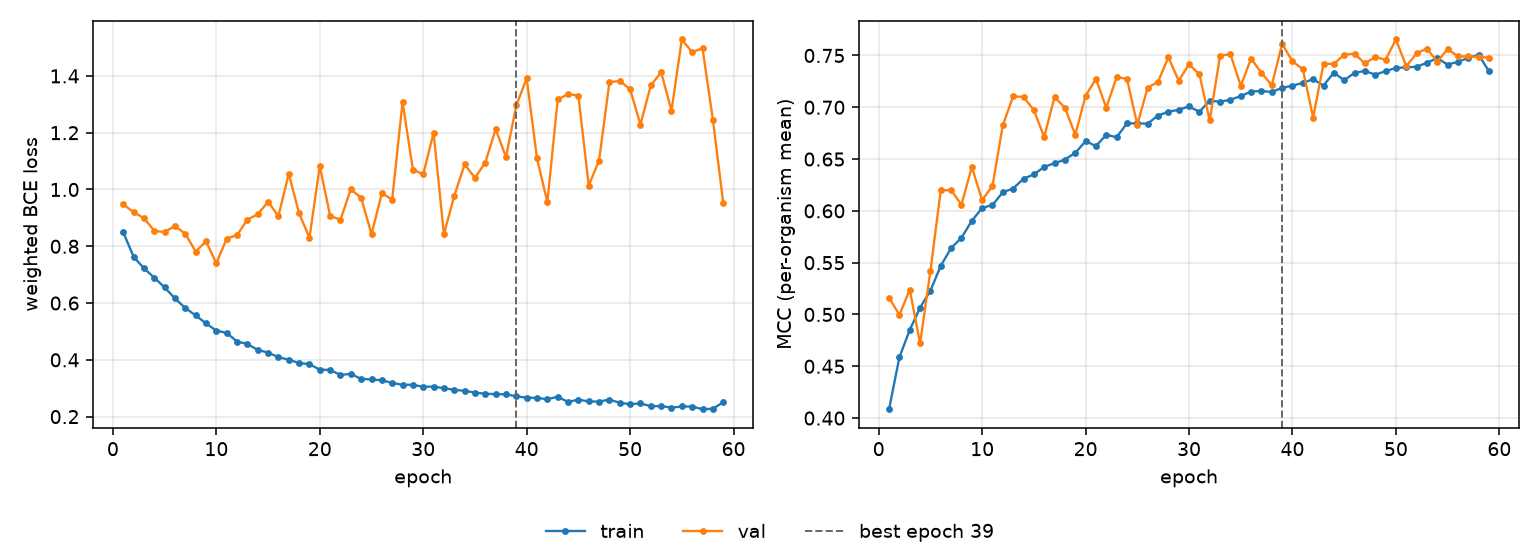

Source data for this figure (header and first rows):
epoch, tr_loss, vl_loss, tr_mcc, vl_mcc, is_best
1, 0.8493, 0.948, 0.4086, 0.5164, False
2, 0.7633, 0.9196, 0.4587, 0.4994, False
3, 0.7222, 0.8992, 0.4851, 0.524, False
4, 0.6895, 0.8543, 0.5066, 0.472, False
5, 0.6549, 0.8502, 0.523, 0.5422, False
6, 0.6162, 0.8718, 0.547, 0.62, False
7, 0.5823, 0.8436, 0.564, 0.6199, False
8, 0.5566, 0.7814, 0.5741, 0.606, False
9, 0.5282, 0.8175, 0.5903, 0.6425, False
10, 0.5029, 0.74, 0.6028, 0.6104, False
11, 0.495, 0.827, 0.6057, 0.6241, False
12, 0.4644, 0.8395, 0.618, 0.6828, False
13, 0.4561, 0.8939, 0.6216, 0.7105, False
14, 0.4349, 0.9128, 0.6311, 0.71, False
15, 0.4257, 0.9568, 0.6351, 0.6972, False
16, 0.4093, 0.9063, 0.6425, 0.6712, False
17, 0.4007, 1.055, 0.6459, 0.7099, False
18, 0.3885, 0.916, 0.6495, 0.6995, False
19, 0.3849, 0.8301, 0.6559, 0.6734, False
20, 0.3654, 1.082, 0.6672, 0.7111, False
21, 0.3645, 0.9072, 0.6626, 0.7273, False
22, 0.3468, 0.893, 0.6734, 0.6996, False
23, 0.3508, 1.001, 0.6711, 0.729, False
24, 0.3327, 0.9702, 0.6845, 0.7274, False
25, 0.3311, 0.8424, 0.6844, 0.6832, False
26, 0.328, 0.9868, 0.6842, 0.719, False
27, 0.3188, 0.9647, 0.692, 0.7244, False
28, 0.312, 1.308, 0.6956, 0.7483, False
29, 0.3121, 1.07, 0.6976, 0.7257, False
30, 0.3051, 1.053, 0.7008, 0.7413, False
31, 0.306, 1.2, 0.6956, 0.7318, False
32, 0.2999, 0.8423, 0.7064, 0.6873, False
33, 0.2945, 0.9777, 0.7053, 0.7498, False
34, 0.2909, 1.088, 0.7073, 0.7512, False
35, 0.2845, 1.041, 0.7107, 0.7207, False
36, 0.2807, 1.095, 0.7152, 0.7469, False
37, 0.2792, 1.212, 0.7157, 0.7332, False
38, 0.2785, 1.114, 0.7147, 0.7212, False
39, 0.2715, 1.296, 0.7189, 0.7611, True
40, 0.2667, 1.392, 0.7207, 0.7443, False
41, 0.2661, 1.109, 0.7237, 0.7367, False
42, 0.2612, 0.9551, 0.727, 0.6901, False
43, 0.2704, 1.317, 0.721, 0.742, False
44, 0.2514, 1.336, 0.7334, 0.7418, False
45, 0.2602, 1.331, 0.7261, 0.7507, False
46, 0.2534, 1.014, 0.7332, 0.7517, False
47, 0.2531, 1.102, 0.735, 0.7423, False
48, 0.2599, 1.378, 0.7315, 0.7486, False
49, 0.2489, 1.382, 0.7348, 0.7458, False
50, 0.2438, 1.353, 0.7379, 0.7654, False
51, 0.2467, 1.229, 0.7386, 0.7397, False
52, 0.2366, 1.367, 0.7391, 0.7521, False
53, 0.2373, 1.413, 0.7429, 0.7566, False
54, 0.2317, 1.278, 0.7474, 0.744, False
55, 0.2358, 1.528, 0.7412, 0.7562, False
56, 0.2355, 1.484, 0.7439, 0.7491, False
57, 0.2262, 1.497, 0.7476, 0.7491, False
58, 0.228, 1.246, 0.7506, 0.7486, False
59, 0.2504, 0.9539, 0.7347, 0.7478, False
